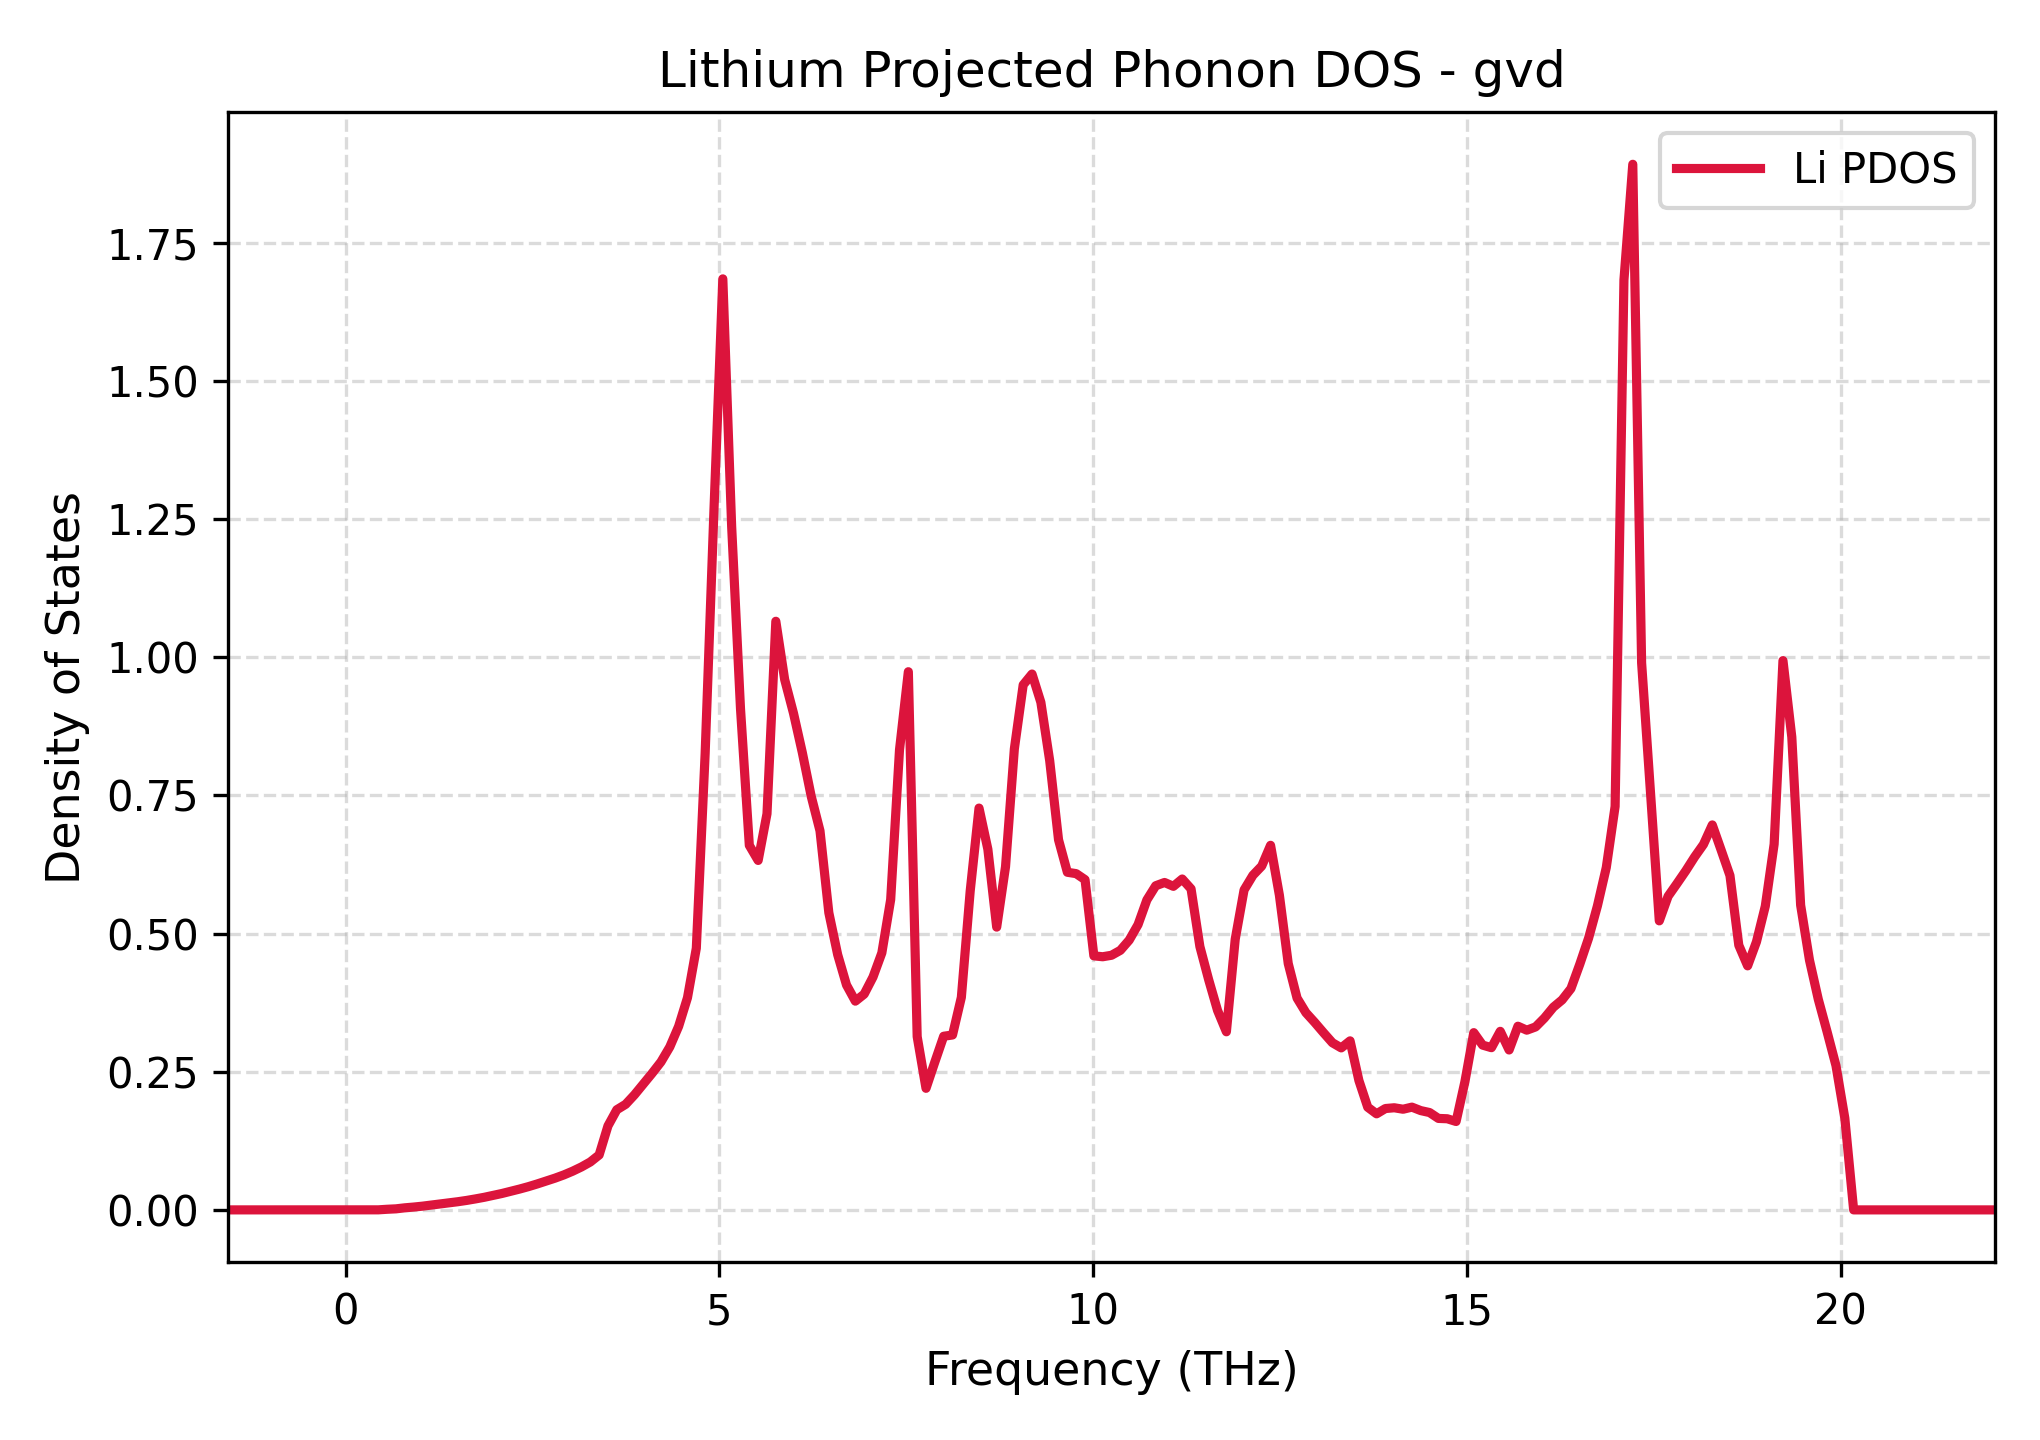

The table this chart was drawn from, first rows:
Frequency_THz, Lithium_PDOS
-1.571, 0.0
-1.453, 0.0
-1.335, 0.0
-1.216, 0.0
-1.098, 0.0
-0.9801, 0.0
-0.8619, 0.0
-0.7438, 0.0
-0.6256, 0.0
-0.5074, 0.0
-0.3892, 0.0
-0.2711, 0.0
-0.1529, 0.0
-0.03469, 0.0
0.08349, 0.0
0.2017, 0.0
0.3198, 0.0
0.438, 9.082933174310072e-05
0.5562, 0.001115
0.6744, 0.001896
0.7926, 0.003727
0.9107, 0.005103
1.029, 0.00673
1.147, 0.008753
1.265, 0.01086
1.383, 0.01265
1.502, 0.01477
1.62, 0.01713
1.738, 0.01986
1.856, 0.0228
1.974, 0.02625
2.093, 0.02969
2.211, 0.03373
2.329, 0.03771
2.447, 0.0421
2.565, 0.04698
2.683, 0.05222
2.802, 0.05741
2.92, 0.06327
3.038, 0.07003
3.156, 0.07773
3.274, 0.08671
3.393, 0.09945
3.511, 0.152
3.629, 0.1812
3.747, 0.1911
3.865, 0.2083
3.983, 0.2279
4.102, 0.2473
4.22, 0.2678
4.338, 0.295
4.456, 0.3323
4.574, 0.384
4.692, 0.4735
4.811, 0.826
4.929, 1.268
5.047, 1.685
5.165, 1.237
5.283, 0.9074
5.402, 0.6597
... 141 more rows
